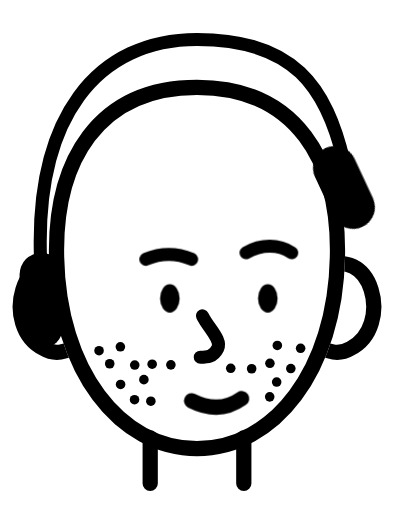
t = 0.00 s
t = 0.39 s: frame unchanged from t = 0.00 s, image omitted
t = 0.78 s: frame unchanged from t = 0.00 s, image omitted
t = 1.17 s: frame unchanged from t = 0.00 s, image omitted
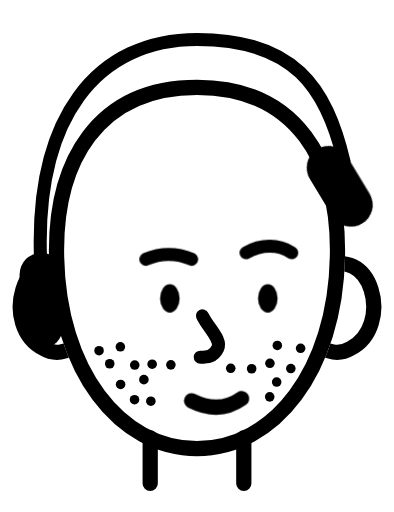
t = 1.76 s
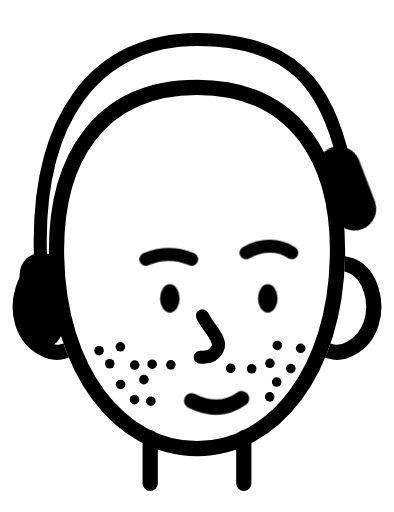
t = 2.15 s

The animated SVG that drew these frames (rendered in a browser with its animation timeline set to each time). Animation: 1 CSS @keyframes rule; one cycle of 2.60 s, repeats indefinitely.

<?xml version="1.0" encoding="utf-8"?>
<svg xmlns="http://www.w3.org/2000/svg" viewBox="0 0 181 235" aria-label="bald round face with stubble, reducing interruptions" fill="none" stroke="#000" stroke-width="7" stroke-linecap="round" stroke-linejoin="round">
  <style>
    /* The pushed-up ear cup wobbles, half listening. */
    .wiggle { transform-box: view-box; transform-origin: 152px 104px; animation: wiggle 2.6s ease-in-out infinite; }
    @keyframes wiggle { 0%, 60%, 100% { transform: rotate(0); } 70% { transform: rotate(-7deg); } 80% { transform: rotate(5deg); } 90% { transform: rotate(-3deg); } }
    @media (prefers-reduced-motion: reduce) { * { animation: none !important; } }
  </style>
  <mask id="ear-mask-reduce" maskUnits="userSpaceOnUse" x="-20" y="-20" width="221" height="275">
    <rect x="-20" y="-20" width="221" height="275" fill="#fff"/>
    <path d="M90.5 40C136 40 156 74 155 118C154 170 126 206 90.5 206C55 206 27 170 26 118C25 74 45 40 90.5 40Z" fill="#000"/>
  </mask>
  <path d="M69 201v21M112 201v21"/>
  <g>
    <path d="M34 124c-24-14-34 26-14 36c5 3 11 2 15-2M147 124c24-14 34 26 14 36c-5 3-11 2-15-2" mask="url(#ear-mask-reduce)"/>
    <path d="M90.5 40C136 40 156 74 155 118C154 170 126 206 90.5 206C55 206 27 170 26 118C25 74 45 40 90.5 40Z"/>
      <g fill="#000" stroke="none"><circle cx="45.5" cy="161.0" r="2.2"/><circle cx="55.3" cy="159.2" r="2.2"/><circle cx="127.4" cy="158.6" r="2.2"/><circle cx="138.1" cy="159.9" r="2.2"/><circle cx="50.4" cy="167.0" r="2.2"/><circle cx="61.9" cy="167.6" r="2.2"/><circle cx="69.9" cy="167.2" r="2.2"/><circle cx="78.5" cy="167.5" r="2.2"/><circle cx="106.0" cy="169.1" r="2.2"/><circle cx="115.6" cy="169.3" r="2.2"/><circle cx="124.0" cy="166.8" r="2.2"/><circle cx="133.6" cy="169.2" r="2.2"/><circle cx="55.4" cy="176.5" r="2.2"/><circle cx="66.1" cy="174.3" r="2.2"/><circle cx="127.1" cy="175.4" r="2.2"/><circle cx="61.8" cy="183.5" r="2.2"/><circle cx="69.3" cy="184.2" r="2.2"/><circle cx="123.9" cy="182.2" r="2.2"/></g>
    <path stroke-width="6" d="M93 145c3 6 9 11 7 15s-5 4-8 4"/>
    <path stroke-width="6" d="M19 126C14 52 46 18 90.5 18S150 40 158 74"/><rect x="9" y="116" width="20" height="44" rx="10" fill="#000" stroke="none"/><g class="wiggle"><rect x="148" y="66" width="20" height="40" rx="10" fill="#000" stroke="none" transform="rotate(-25 158 86)"/></g><path stroke-width="6" d="M67 119c7-3 14-3 21 0M113 116c7-4 15-4 21 0"/><ellipse cx="78" cy="137" rx="4.5" ry="6.5" fill="#000" stroke="none"/><ellipse cx="123" cy="137" rx="4.5" ry="6.5" fill="#000" stroke="none"/><path stroke-width="7" d="M88 184c8 4 16 4 23-1"/>
  </g>
</svg>
